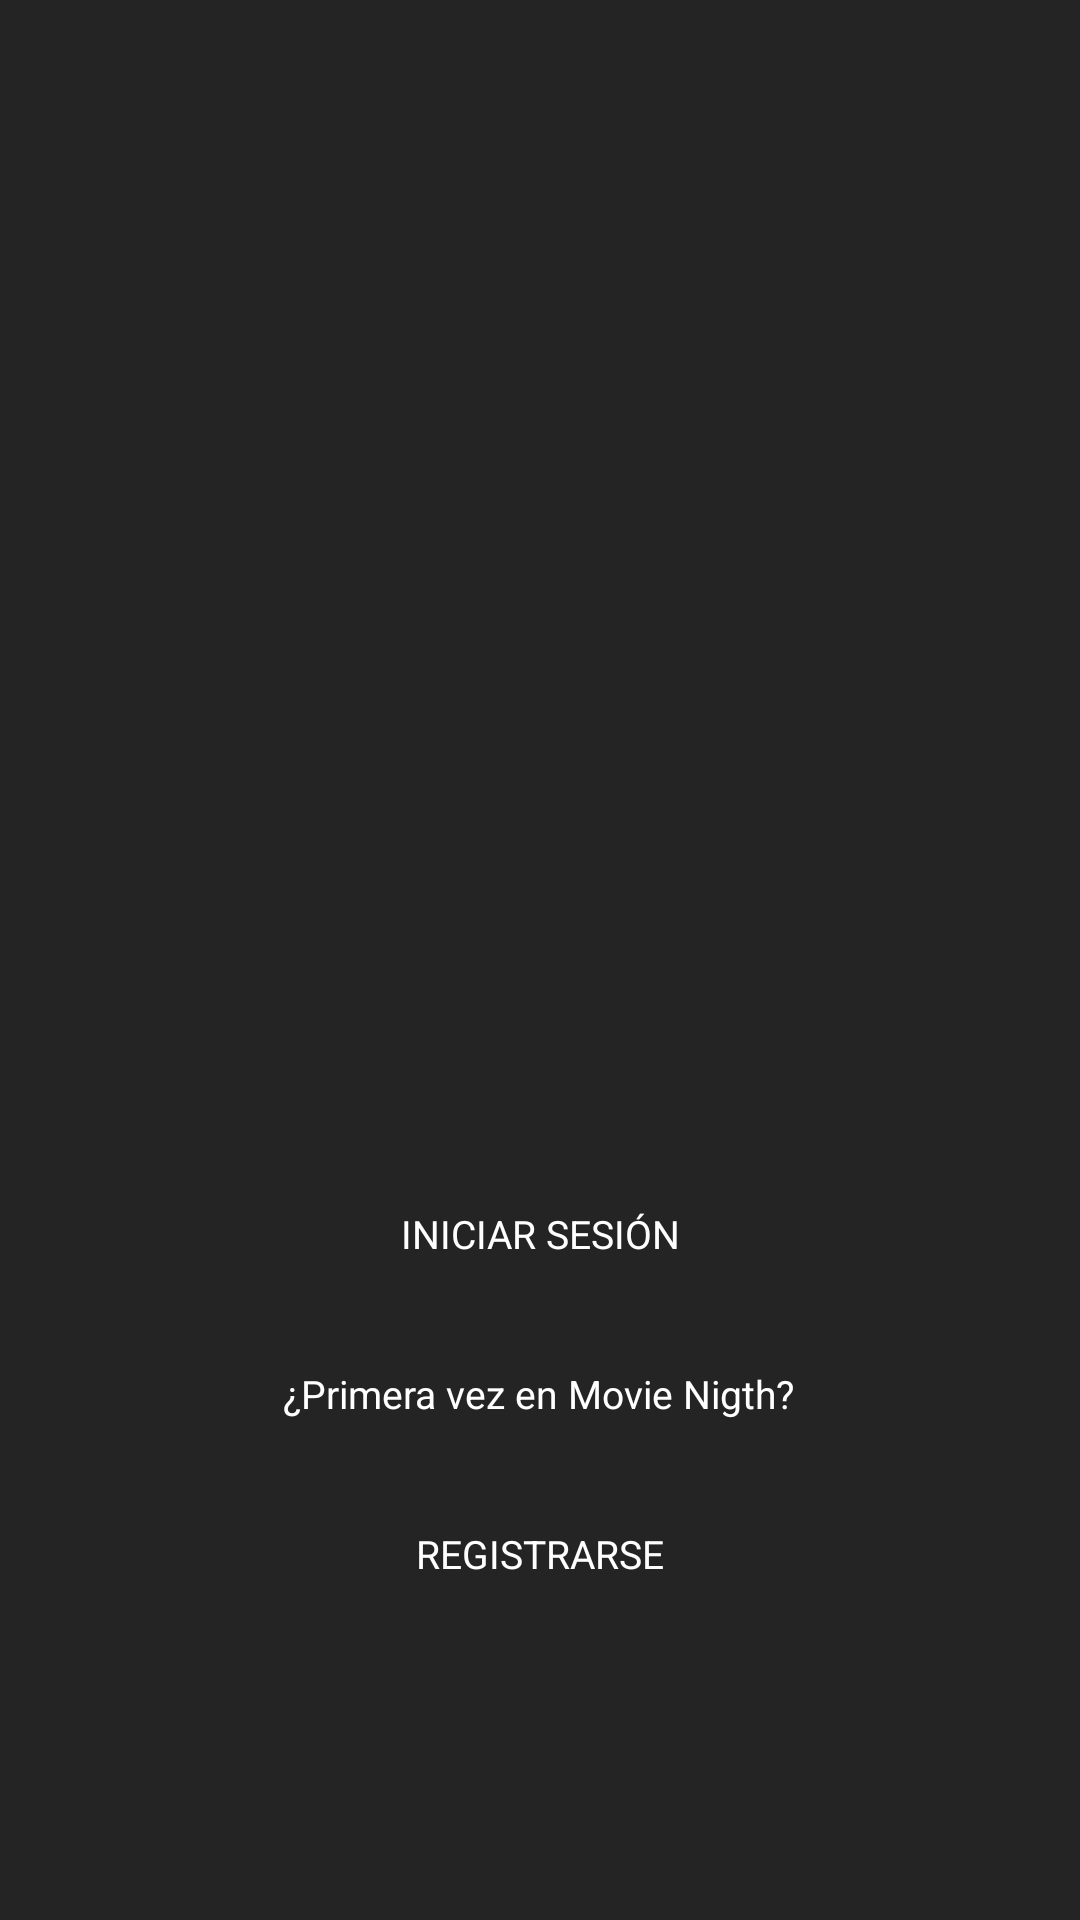

Layout XML and referenced resources for this Android screen:
<!-- AndroidManifest.xml: activity theme Theme.AppCompat.NoActionBar -->
<!-- res/layout/activity_main.xml -->
<?xml version="1.0" encoding="utf-8"?>
<androidx.constraintlayout.widget.ConstraintLayout xmlns:android="http://schemas.android.com/apk/res/android"
    xmlns:app="http://schemas.android.com/apk/res-auto"
    xmlns:tools="http://schemas.android.com/tools"
    android:layout_width="match_parent"
    android:layout_height="match_parent"
    android:background="@color/background"
    tools:context=".MainActivity">

    <ImageView
        android:id="@+id/imageView"
        android:layout_width="343dp"
        android:layout_height="360dp"
        android:layout_marginStart="@dimen/margin"
        android:layout_marginTop="@dimen/margin"
        android:layout_marginEnd="@dimen/margin"
        app:layout_constraintBottom_toTopOf="@+id/init_button"
        app:layout_constraintEnd_toEndOf="parent"
        app:layout_constraintStart_toStartOf="parent"
        app:layout_constraintTop_toTopOf="parent"
        app:srcCompat="@drawable/iconopantallaprincipal" />

    <Button
        android:id="@+id/init_button"
        android:layout_width="match_parent"
        android:layout_height="@dimen/high_button"
        android:layout_marginStart="@dimen/margin"
        android:layout_marginTop="@dimen/margin"
        android:layout_marginEnd="@dimen/margin"
        android:layout_marginBottom="242dp"
        android:background="@drawable/button_rounded"
        android:text="@string/enter_button"
        android:textColor="@color/white"
        android:textSize="@dimen/text"
        android:typeface="normal"
        app:layout_constraintBottom_toBottomOf="parent"
        app:layout_constraintEnd_toEndOf="parent"
        app:layout_constraintStart_toStartOf="parent"
        app:layout_constraintTop_toBottomOf="@+id/imageView" />

    <TextView
        android:id="@+id/textView"
        android:layout_width="wrap_content"
        android:layout_height="wrap_content"
        android:layout_marginTop="@dimen/margin"
        android:text="@string/new_user"
        android:textAlignment="center"
        android:textColor="@color/white"
        android:textSize="@dimen/text"
        android:typeface="normal"
        app:layout_constraintEnd_toEndOf="parent"
        app:layout_constraintHorizontal_bias="0.498"
        app:layout_constraintStart_toStartOf="parent"
        app:layout_constraintTop_toBottomOf="@+id/init_button" />

    <Button
        android:id="@+id/create_button"
        android:layout_width="match_parent"
        android:layout_height="@dimen/high_button"
        android:layout_marginStart="@dimen/margin"
        android:layout_marginTop="@dimen/margin"
        android:layout_marginEnd="@dimen/margin"
        android:background="@drawable/button_rounded"
        android:text="@string/create_account"
        android:textColor="@color/white"
        android:textSize="@dimen/text"
        android:typeface="normal"
        app:layout_constraintEnd_toEndOf="parent"
        app:layout_constraintStart_toStartOf="parent"
        app:layout_constraintTop_toBottomOf="@+id/textView" />
</androidx.constraintlayout.widget.ConstraintLayout>
<!-- resources referenced by this layout -->
<resources>
  <color name="background">#242424</color>
  <color name="white">#FFFFFF</color>
  <dimen name="high_button">25dp</dimen>
  <dimen name="margin">32dp</dimen>
  <dimen name="text">13dp</dimen>
  <!-- drawable iconopantallaprincipal: png bitmap (drawable, 491470 bytes) -->
  <string name="create_account">Registrarse</string>
  <string name="enter_button">Iniciar Sesión</string>
  <string name="new_user">¿Primera vez en Movie Nigth?</string>
</resources>
